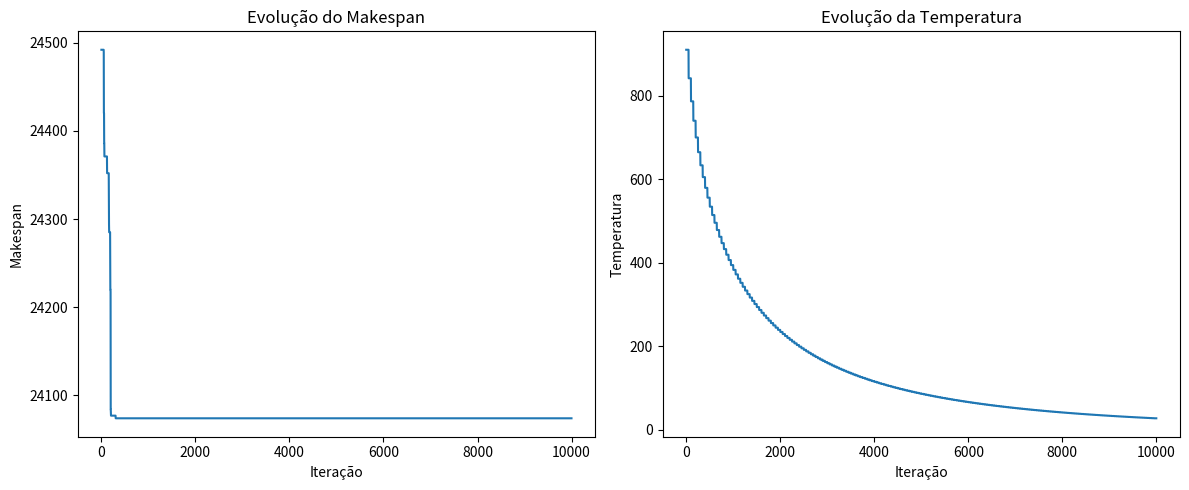

The matplotlib source for this figure:
import random
import math
import copy
import matplotlib.pyplot as plt

def initialize_assignments(tasks, machines):
    assignments = []
    for _ in range(machines):
        assignments.append([0] * len(tasks))

    return assignments

def create_initial_solution(tasks, machines):
    assignments = initialize_assignments(tasks, machines)
    for i in range(len(tasks)):
        assignments[i % machines][i] = 1
    return assignments

def calculate_makespan(tasks, assignments):
    cost = [0] * len(assignments)

    for i in range(len(assignments)):
        for j in range(len(tasks)):
            if(assignments[i][j] == 1):
                cost[i] += tasks[j]

    return max(cost)

def find_task(selected_task, state):
    for i in range(len(state)):
        if state[i][selected_task] == 1:
            return i
        
    return -1
    
def generate_neighbor(current_state):
    neighbor = copy.deepcopy(current_state) #Deveria ter feito em C++
    
    selected_task = random.randint(0, len(neighbor[0]) - 1)
    
    machine_from = find_task(selected_task, neighbor)
    
    if machine_from == -1:
        return neighbor
    
    machine_to = machine_from
    
    while machine_to == machine_from:
        machine_to = random.randint(0, len(neighbor) - 1)
    
    neighbor[machine_from][selected_task] = 0
    neighbor[machine_to][selected_task] = 1
    
    return neighbor

# Função de resfriamento adaptativo baseada no método VCF (Variable Cooling Factor)
# implementada com base no paper "An Optimal Cooling Schedule Using a Simulated Annealing Based Approach"
 
#fórmula:
#     phi_k = (1 + 1 / sqrt(k*(v + 1) + v))^-1
# onde:
#     k = número do ciclo de resfriamento (começa em 1, cresce a cada 'v' iterações)
#     v = número fixo de iterações por ciclo de temperatura (vc q define)

# Isso cria um fator de resfriamento dinâmico (phi_k) que começa pequeno (resfriamento rápido)
# e vai aumentando com o tempo (resfriamento mais lento), permitindo uma transição gradual
# da exploração (busca global) para a intensificação (busca local).

def phi(k, v):
    return (1 + 1 / math.sqrt(k * (v + 1) + v)) ** -1

def simulated_annealing(tasks, machines, initial_temp, v, max_iterations):
    current_solution = create_initial_solution(tasks, machines)
    current_cost = calculate_makespan(tasks, current_solution)
    
    best_solution = current_solution
    best_cost = current_cost
    
    temperature = initial_temp
    
    makespan_history = []
    temperature_history = []
    
    for i in range(max_iterations):
        
        #Atualiza a temperatura somente a cada v iterações
        if i % v == 0:
            k = i // v + 1
            temperature *= phi(k, v)
        
        candidate_solution = generate_neighbor(current_solution)
        candidate_cost = calculate_makespan(tasks, candidate_solution)
        
        #Para fugir de mínimos locais, o SA usa uma probabilidade para aceitar soluções piores.
        #O random.random() gera um número aleatório entre 0 e 1, que é comparado com a probabilidade de aceitação.
        #A probabilidade de aceitação reduz conforme a temperatura diminui.
        #A ideia é que no começo nós exploramos o espaço de possibilidades, por isso aceitamos soluções piores mais facilmente,
        #Mas conforme a temperatura diminui, vamos nos aproximando de uma solução ótima, e a probabilidade de aceitar soluções piores diminui.
        if candidate_cost < best_cost or random.random() < math.exp((current_cost - candidate_cost) / temperature):
            current_solution = candidate_solution
            current_cost = candidate_cost
            
            if current_cost < best_cost:
                best_solution = current_solution
                best_cost = current_cost
        
        makespan_history.append(best_cost)
        temperature_history.append(temperature)
                           
    return best_solution, best_cost, makespan_history, temperature_history

def generate_tasks(num_tasks):
    tasks = []
    
    for _ in range(num_tasks):
        tasks.append(random.randint(1, 99))
        
    return tasks

#O limite inferior serve só pra ter uma ideia de qual é o valor mínimo possível para o makespan.
#Não necessariamente vai ser possível atingir esse valor. Esse é o melhor cenário possível, e o mínimo teórico.
def get_lower_bound(tasks, machines):
    return sum(tasks) / machines

tasks = generate_tasks(1000)
machines = 2

print(f"Limite inferior: {get_lower_bound(tasks, machines)}. Esse limite é a solução ótima teórica, mas espera-se que o SA encontre algo igual ou muito perto disso.")

solution, cost, makespan_history, temperature_history = simulated_annealing(tasks, machines, initial_temp=1000, v=50, max_iterations=10000)

print("Melhor makespan alcançado:", cost)
print("Solução encontrada: ", solution)

plt.figure(figsize=(12,5))
plt.subplot(1,2,1)
plt.plot(makespan_history)
plt.xlabel('Iteração')
plt.ylabel('Makespan')
plt.title('Evolução do Makespan')

plt.subplot(1,2,2)
plt.plot(temperature_history)
plt.xlabel('Iteração')
plt.ylabel('Temperatura')
plt.title('Evolução da Temperatura')

plt.tight_layout()
plt.show()